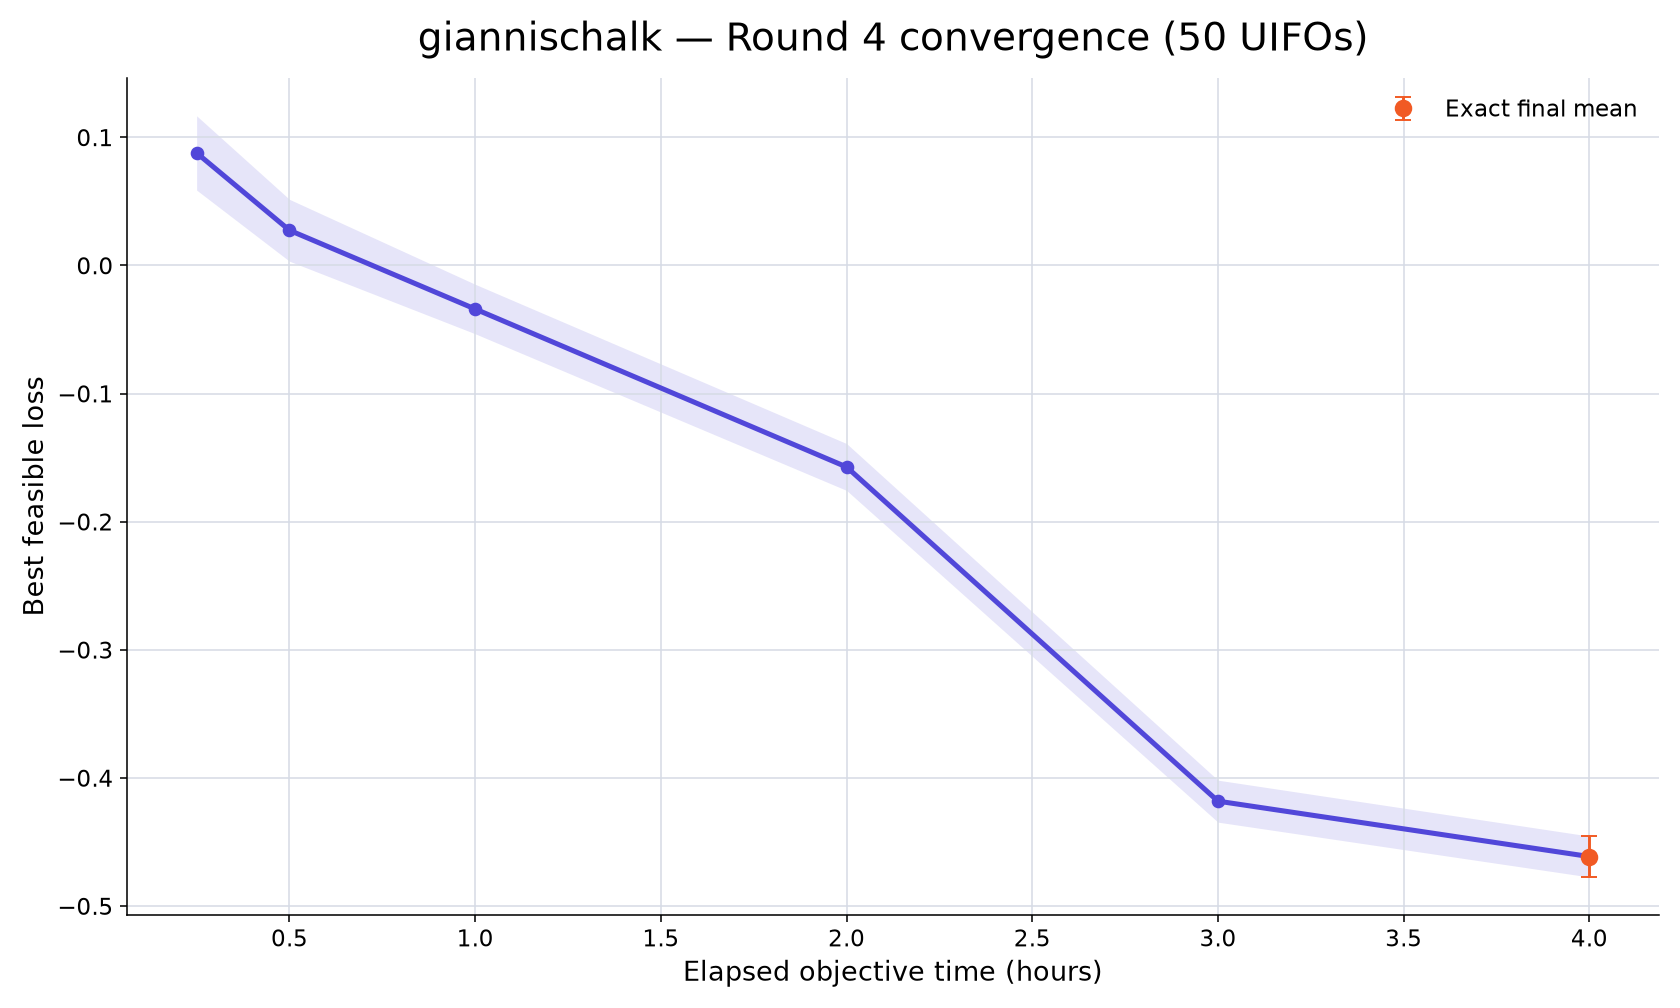

The table this chart was drawn from, first rows:
rank, participant_id, elapsed_minutes, runs_with_value, mean_best_feasible_loss, std_best_feasible_loss, sem_best_feasible_loss, median_best_feasible_loss, minimum_best_feasible_loss, maximum_best_feasible_loss, exact_run_count, conservative_upper_bound_run_count, missing_run_count
7, giannischalk, 15, 50, 0.08776, 0.205, 0.02899, 0.09489, -0.281, 0.5395, 0, 50, 0
7, giannischalk, 30, 50, 0.0274, 0.1707, 0.02413, 0.02655, -0.281, 0.3922, 0, 50, 0
7, giannischalk, 60, 50, -0.03405, 0.1365, 0.01931, -0.03162, -0.281, 0.3922, 0, 50, 0
7, giannischalk, 120, 50, -0.1573, 0.1292, 0.01827, -0.1726, -0.3744, 0.1874, 0, 50, 0
7, giannischalk, 180, 50, -0.4182, 0.1158, 0.01638, -0.436, -0.6387, -0.08479, 0, 50, 0
7, giannischalk, 240, 50, -0.4614, 0.1129, 0.01596, -0.468, -0.7176, -0.1352, 50, 0, 0
